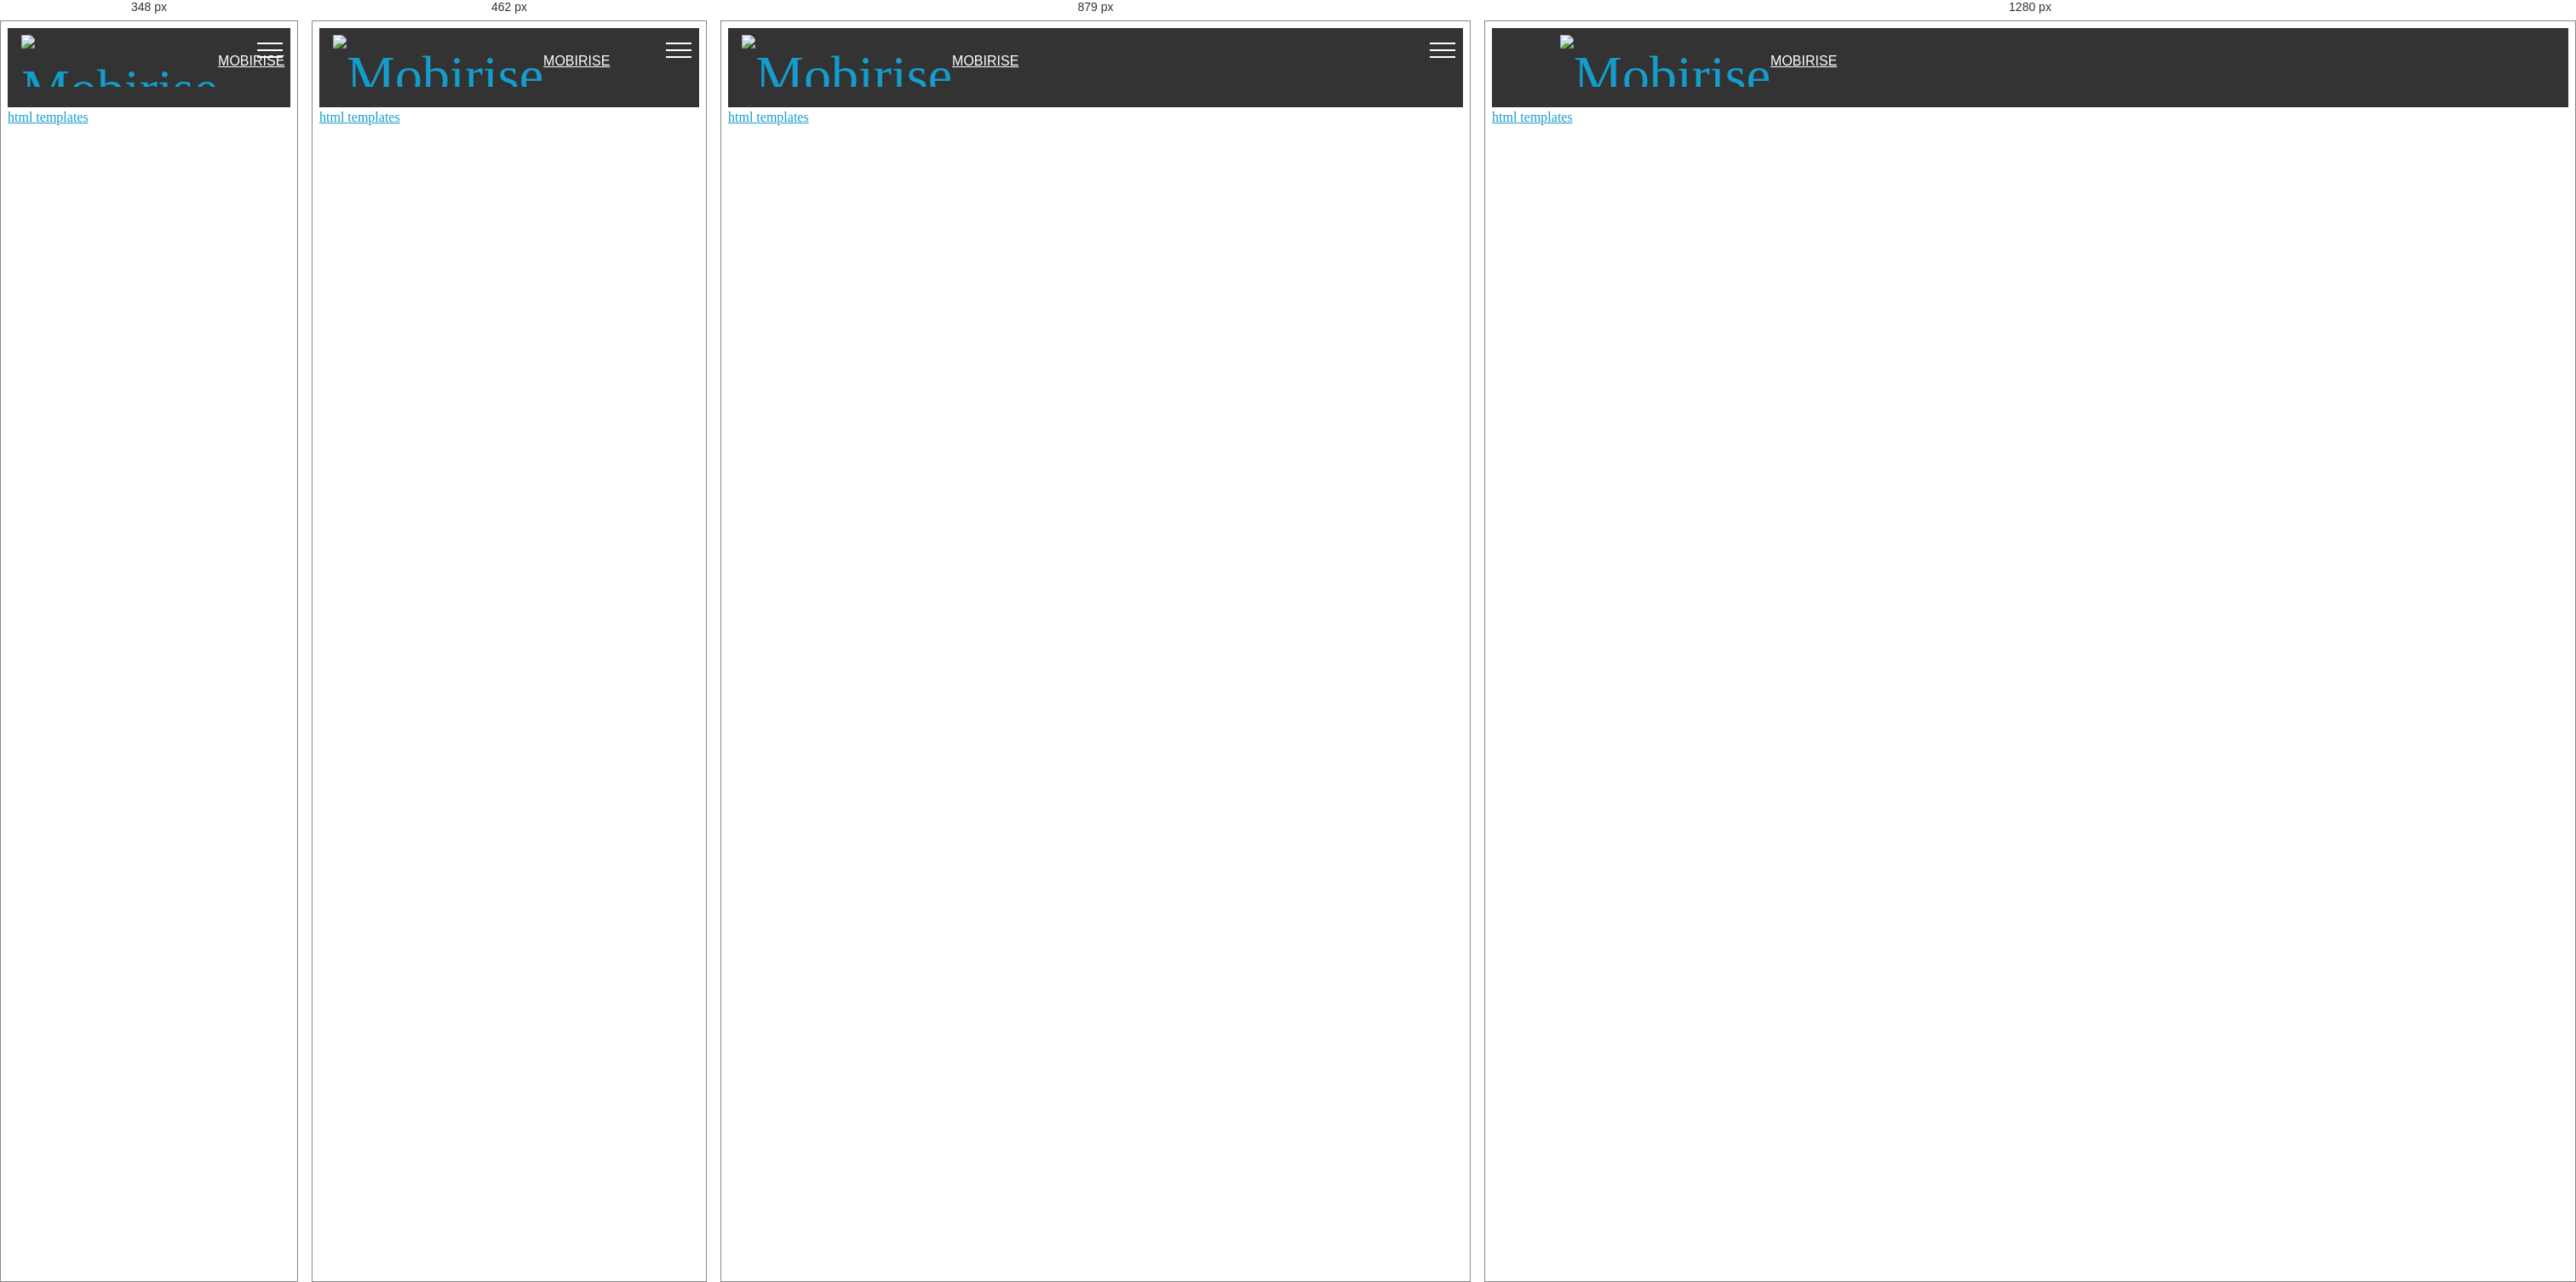
Rendered at 348 px, 462 px, 879 px and 1280 px, left to right.

<!-- file: page1.html -->
<!DOCTYPE html>
<html >
<head>
  <!-- Site made with Mobirise Website Builder v4.8.6, https://mobirise.com -->
  <meta charset="UTF-8">
  <meta http-equiv="X-UA-Compatible" content="IE=edge">
  <meta name="generator" content="Mobirise v4.8.6, mobirise.com">
  <meta name="viewport" content="width=device-width, initial-scale=1, minimum-scale=1">
  <link rel="shortcut icon" href="assets/images/logo2.png" type="image/x-icon">
  <meta name="description" content="Website Builder Description">
  <title>Page 1</title>
  <link rel="stylesheet" href="assets/web/assets/mobirise-icons/mobirise-icons.css">
  <link rel="stylesheet" href="assets/tether/tether.min.css">
  <link rel="stylesheet" href="assets/bootstrap/css/bootstrap.min.css">
  <link rel="stylesheet" href="assets/bootstrap/css/bootstrap-grid.min.css">
  <link rel="stylesheet" href="assets/bootstrap/css/bootstrap-reboot.min.css">
  <link rel="stylesheet" href="assets/dropdown/css/style.css">
  <link rel="stylesheet" href="assets/theme/css/style.css">
  <link rel="stylesheet" href="assets/mobirise/css/mbr-additional.css" type="text/css">
  
  
  
</head>
<body>
  <section class="menu cid-qTkzRZLJNu" once="menu" id="menu1-5">

    

    <nav class="navbar navbar-expand beta-menu navbar-dropdown align-items-center navbar-fixed-top navbar-toggleable-sm">
        <button class="navbar-toggler navbar-toggler-right" type="button" data-toggle="collapse" data-target="#navbarSupportedContent" aria-controls="navbarSupportedContent" aria-expanded="false" aria-label="Toggle navigation">
            <div class="hamburger">
                <span></span>
                <span></span>
                <span></span>
                <span></span>
            </div>
        </button>
        <div class="menu-logo">
            <div class="navbar-brand">
                <span class="navbar-logo">
                    <a href="https://mobirise.com">
                         <img src="assets/images/logo2.png" alt="Mobirise" style="height: 3.8rem;">
                    </a>
                </span>
                <span class="navbar-caption-wrap"><a class="navbar-caption text-white display-4" href="https://mobirise.com">
                        MOBIRISE
                    </a></span>
            </div>
        </div>
        <div class="collapse navbar-collapse" id="navbarSupportedContent">
            <ul class="navbar-nav nav-dropdown" data-app-modern-menu="true"><li class="nav-item">
                    <a class="nav-link link text-white display-4" href="https://mobirise.com">
                        <span class="mbri-home mbr-iconfont mbr-iconfont-btn"></span>
                        Services
                    </a>
                </li>
                <li class="nav-item">
                    <a class="nav-link link text-white display-4" href="https://mobirise.com"><span class="mbri-search mbr-iconfont mbr-iconfont-btn"></span>
                        
                        About Us
                    </a>
                </li></ul>
            <div class="navbar-buttons mbr-section-btn"><a class="btn btn-sm btn-primary display-4" href="https://mobirise.com">
                    <span class="mbri-save mbr-iconfont mbr-iconfont-btn "></span>
                    Try It Now!
                </a></div>
        </div>
    </nav>
</section>


  <section class="engine"><a href="https://mobirise.info/v">html templates</a></section><script src="assets/web/assets/jquery/jquery.min.js"></script>
  <script src="assets/popper/popper.min.js"></script>
  <script src="assets/tether/tether.min.js"></script>
  <script src="assets/bootstrap/js/bootstrap.min.js"></script>
  <script src="assets/smoothscroll/smooth-scroll.js"></script>
  <script src="assets/dropdown/js/script.min.js"></script>
  <script src="assets/touchswipe/jquery.touch-swipe.min.js"></script>
  <script src="assets/theme/js/script.js"></script>
  
  
</body>
</html>

/* @media block from mbr-additional.css */
@media (max-width: 768px) {
  .display-1 {
    font-size: 3.4rem;
    font-size: calc( 2.1374999999999997rem + (4.25 - 2.1374999999999997) * ((100vw - 20rem) / (48 - 20)));
    line-height: calc( 1.4 * (2.1374999999999997rem + (4.25 - 2.1374999999999997) * ((100vw - 20rem) / (48 - 20))));
  }
  .display-2 {
    font-size: 2.4rem;
    font-size: calc( 1.7rem + (3 - 1.7) * ((100vw - 20rem) / (48 - 20)));
    line-height: calc( 1.4 * (1.7rem + (3 - 1.7) * ((100vw - 20rem) / (48 - 20))));
  }
  .display-4 {
    font-size: 0.8rem;
    font-size: calc( 1rem + (1 - 1) * ((100vw - 20rem) / (48 - 20)));
    line-height: calc( 1.4 * (1rem + (1 - 1) * ((100vw - 20rem) / (48 - 20))));
  }
  .display-5 {
    font-size: 1.2rem;
    font-size: calc( 1.175rem + (1.5 - 1.175) * ((100vw - 20rem) / (48 - 20)));
    line-height: calc( 1.4 * (1.175rem + (1.5 - 1.175) * ((100vw - 20rem) / (48 - 20))));
  }
}

/* @media block from mbr-additional.css */
@media (max-width: 767px) {
  .mbr-arrow {
    display: none;
  }
}

/* @media block from mbr-additional.css */
@media (max-width: 349px) {
  .form2 input[type="email"] {
    border-radius: 100px !important;
  }
  .form2 .input-group-btn a.btn {
    border-radius: 100px !important;
  }
  .form2 .input-group-btn button[type="submit"] {
    border-radius: 100px !important;
  }
}

/* @media block from mbr-additional.css */
@media (max-width: 767px) {
  .btn {
    font-size: .75rem !important;
  }
  .btn .mbr-iconfont {
    font-size: 1rem !important;
  }
}

/* @media block from mbr-additional.css */
@media (min-width: 576px) {
  .offset-sm-0 {
    margin-left: 0%;
  }
  .offset-sm-1 {
    margin-left: 8.33333%;
  }
  .offset-sm-2 {
    margin-left: 16.66667%;
  }
  .offset-sm-3 {
    margin-left: 25%;
  }
  .offset-sm-4 {
    margin-left: 33.33333%;
  }
  .offset-sm-5 {
    margin-left: 41.66667%;
  }
  .offset-sm-6 {
    margin-left: 50%;
  }
  .offset-sm-7 {
    margin-left: 58.33333%;
  }
  .offset-sm-8 {
    margin-left: 66.66667%;
  }
  .offset-sm-9 {
    margin-left: 75%;
  }
  .offset-sm-10 {
    margin-left: 83.33333%;
  }
  .offset-sm-11 {
    margin-left: 91.66667%;
  }
}

/* @media block from mbr-additional.css */
@media (min-width: 768px) {
  .offset-md-0 {
    margin-left: 0%;
  }
  .offset-md-1 {
    margin-left: 8.33333%;
  }
  .offset-md-2 {
    margin-left: 16.66667%;
  }
  .offset-md-3 {
    margin-left: 25%;
  }
  .offset-md-4 {
    margin-left: 33.33333%;
  }
  .offset-md-5 {
    margin-left: 41.66667%;
  }
  .offset-md-6 {
    margin-left: 50%;
  }
  .offset-md-7 {
    margin-left: 58.33333%;
  }
  .offset-md-8 {
    margin-left: 66.66667%;
  }
  .offset-md-9 {
    margin-left: 75%;
  }
  .offset-md-10 {
    margin-left: 83.33333%;
  }
  .offset-md-11 {
    margin-left: 91.66667%;
  }
}

/* @media block from mbr-additional.css */
@media (min-width: 992px) {
  .offset-lg-0 {
    margin-left: 0%;
  }
  .offset-lg-1 {
    margin-left: 8.33333%;
  }
  .offset-lg-2 {
    margin-left: 16.66667%;
  }
  .offset-lg-3 {
    margin-left: 25%;
  }
  .offset-lg-4 {
    margin-left: 33.33333%;
  }
  .offset-lg-5 {
    margin-left: 41.66667%;
  }
  .offset-lg-6 {
    margin-left: 50%;
  }
  .offset-lg-7 {
    margin-left: 58.33333%;
  }
  .offset-lg-8 {
    margin-left: 66.66667%;
  }
  .offset-lg-9 {
    margin-left: 75%;
  }
  .offset-lg-10 {
    margin-left: 83.33333%;
  }
  .offset-lg-11 {
    margin-left: 91.66667%;
  }
}

/* @media block from mbr-additional.css */
@media (min-width: 1200px) {
  .offset-xl-0 {
    margin-left: 0%;
  }
  .offset-xl-1 {
    margin-left: 8.33333%;
  }
  .offset-xl-2 {
    margin-left: 16.66667%;
  }
  .offset-xl-3 {
    margin-left: 25%;
  }
  .offset-xl-4 {
    margin-left: 33.33333%;
  }
  .offset-xl-5 {
    margin-left: 41.66667%;
  }
  .offset-xl-6 {
    margin-left: 50%;
  }
  .offset-xl-7 {
    margin-left: 58.33333%;
  }
  .offset-xl-8 {
    margin-left: 66.66667%;
  }
  .offset-xl-9 {
    margin-left: 75%;
  }
  .offset-xl-10 {
    margin-left: 83.33333%;
  }
  .offset-xl-11 {
    margin-left: 91.66667%;
  }
}

/* @media block from mbr-additional.css */
@media (max-width: 575px) {
  .navbar-toggleable .navbar-nav .dropdown-menu {
    position: static;
    float: none;
  }
  .navbar-toggleable > .container {
    padding-right: 0;
    padding-left: 0;
  }
}

/* @media block from mbr-additional.css */
@media (min-width: 576px) {
  .navbar-toggleable {
    -webkit-box-orient: horizontal;
    -webkit-box-direction: normal;
    -webkit-flex-direction: row;
    -ms-flex-direction: row;
    flex-direction: row;
    -webkit-flex-wrap: nowrap;
    -ms-flex-wrap: nowrap;
    flex-wrap: nowrap;
    -webkit-box-align: center;
    -webkit-align-items: center;
    -ms-flex-align: center;
    align-items: center;
  }
  .navbar-toggleable .navbar-nav {
    -webkit-box-orient: horizontal;
    -webkit-box-direction: normal;
    -webkit-flex-direction: row;
    -ms-flex-direction: row;
    flex-direction: row;
  }
  .navbar-toggleable .navbar-nav .nav-link {
    padding-right: .5rem;
    padding-left: .5rem;
  }
  .navbar-toggleable > .container {
    display: -webkit-box;
    display: -webkit-flex;
    display: -ms-flexbox;
    display: flex;
    -webkit-flex-wrap: nowrap;
    -ms-flex-wrap: nowrap;
    flex-wrap: nowrap;
    -webkit-box-align: center;
    -webkit-align-items: center;
    -ms-flex-align: center;
    align-items: center;
  }
  .navbar-toggleable .navbar-collapse {
    display: -webkit-box !important;
    display: -webkit-flex !important;
    display: -ms-flexbox !important;
    display: flex !important;
    width: 100%;
  }
  .navbar-toggleable .navbar-toggler {
    display: none;
  }
}

/* @media block from mbr-additional.css */
@media (max-width: 767px) {
  .navbar-toggleable-sm .navbar-nav .dropdown-menu {
    position: static;
    float: none;
  }
  .navbar-toggleable-sm > .container {
    padding-right: 0;
    padding-left: 0;
  }
}

/* @media block from mbr-additional.css */
@media (min-width: 768px) {
  .navbar-toggleable-sm {
    -webkit-box-orient: horizontal;
    -webkit-box-direction: normal;
    -webkit-flex-direction: row;
    -ms-flex-direction: row;
    flex-direction: row;
    -webkit-flex-wrap: nowrap;
    -ms-flex-wrap: nowrap;
    flex-wrap: nowrap;
    -webkit-box-align: center;
    -webkit-align-items: center;
    -ms-flex-align: center;
    align-items: center;
  }
  .navbar-toggleable-sm .navbar-nav {
    -webkit-box-orient: horizontal;
    -webkit-box-direction: normal;
    -webkit-flex-direction: row;
    -ms-flex-direction: row;
    flex-direction: row;
  }
  .navbar-toggleable-sm .navbar-nav .nav-link {
    padding-right: .5rem;
    padding-left: .5rem;
  }
  .navbar-toggleable-sm > .container {
    display: -webkit-box;
    display: -webkit-flex;
    display: -ms-flexbox;
    display: flex;
    -webkit-flex-wrap: nowrap;
    -ms-flex-wrap: nowrap;
    flex-wrap: nowrap;
    -webkit-box-align: center;
    -webkit-align-items: center;
    -ms-flex-align: center;
    align-items: center;
  }
  .navbar-toggleable-sm .navbar-collapse {
    display: none;
    width: 100%;
  }
  .navbar-toggleable-sm .navbar-toggler {
    display: none;
  }
}

/* @media block from mbr-additional.css */
@media (max-width: 991px) {
  .navbar-toggleable-md .navbar-nav .dropdown-menu {
    position: static;
    float: none;
  }
  .navbar-toggleable-md > .container {
    padding-right: 0;
    padding-left: 0;
  }
}

/* @media block from mbr-additional.css */
@media (min-width: 992px) {
  .navbar-toggleable-md {
    -webkit-box-orient: horizontal;
    -webkit-box-direction: normal;
    -webkit-flex-direction: row;
    -ms-flex-direction: row;
    flex-direction: row;
    -webkit-flex-wrap: nowrap;
    -ms-flex-wrap: nowrap;
    flex-wrap: nowrap;
    -webkit-box-align: center;
    -webkit-align-items: center;
    -ms-flex-align: center;
    align-items: center;
  }
  .navbar-toggleable-md .navbar-nav {
    -webkit-box-orient: horizontal;
    -webkit-box-direction: normal;
    -webkit-flex-direction: row;
    -ms-flex-direction: row;
    flex-direction: row;
  }
  .navbar-toggleable-md .navbar-nav .nav-link {
    padding-right: .5rem;
    padding-left: .5rem;
  }
  .navbar-toggleable-md > .container {
    display: -webkit-box;
    display: -webkit-flex;
    display: -ms-flexbox;
    display: flex;
    -webkit-flex-wrap: nowrap;
    -ms-flex-wrap: nowrap;
    flex-wrap: nowrap;
    -webkit-box-align: center;
    -webkit-align-items: center;
    -ms-flex-align: center;
    align-items: center;
  }
  .navbar-toggleable-md .navbar-collapse {
    display: -webkit-box !important;
    display: -webkit-flex !important;
    display: -ms-flexbox !important;
    display: flex !important;
    width: 100%;
  }
  .navbar-toggleable-md .navbar-toggler {
    display: none;
  }
}

/* @media block from mbr-additional.css */
@media (max-width: 1199px) {
  .navbar-toggleable-lg .navbar-nav .dropdown-menu {
    position: static;
    float: none;
  }
  .navbar-toggleable-lg > .container {
    padding-right: 0;
    padding-left: 0;
  }
}

/* @media block from mbr-additional.css */
@media (min-width: 1200px) {
  .navbar-toggleable-lg {
    -webkit-box-orient: horizontal;
    -webkit-box-direction: normal;
    -webkit-flex-direction: row;
    -ms-flex-direction: row;
    flex-direction: row;
    -webkit-flex-wrap: nowrap;
    -ms-flex-wrap: nowrap;
    flex-wrap: nowrap;
    -webkit-box-align: center;
    -webkit-align-items: center;
    -ms-flex-align: center;
    align-items: center;
  }
  .navbar-toggleable-lg .navbar-nav {
    -webkit-box-orient: horizontal;
    -webkit-box-direction: normal;
    -webkit-flex-direction: row;
    -ms-flex-direction: row;
    flex-direction: row;
  }
  .navbar-toggleable-lg .navbar-nav .nav-link {
    padding-right: .5rem;
    padding-left: .5rem;
  }
  .navbar-toggleable-lg > .container {
    display: -webkit-box;
    display: -webkit-flex;
    display: -ms-flexbox;
    display: flex;
    -webkit-flex-wrap: nowrap;
    -ms-flex-wrap: nowrap;
    flex-wrap: nowrap;
    -webkit-box-align: center;
    -webkit-align-items: center;
    -ms-flex-align: center;
    align-items: center;
  }
  .navbar-toggleable-lg .navbar-collapse {
    display: -webkit-box !important;
    display: -webkit-flex !important;
    display: -ms-flexbox !important;
    display: flex !important;
    width: 100%;
  }
  .navbar-toggleable-lg .navbar-toggler {
    display: none;
  }
}

/* @media block from mbr-additional.css */
@media (max-width: 991px) {
  .cid-qTkzRZLJNu .navbar-expand {
    flex-direction: column;
  }
  .cid-qTkzRZLJNu img {
    height: 3.8rem !important;
  }
  .cid-qTkzRZLJNu .btn {
    display: flex;
  }
  .cid-qTkzRZLJNu button.navbar-toggler {
    display: block;
  }
  .cid-qTkzRZLJNu .navbar-brand {
    margin-left: 1rem !important;
  }
  .cid-qTkzRZLJNu .navbar-toggleable-sm {
    flex-direction: column;
    -webkit-flex-direction: column;
  }
  .cid-qTkzRZLJNu .navbar-collapse {
    display: none !important;
    padding-right: 0 !important;
  }
  .cid-qTkzRZLJNu .navbar-collapse.collapsing,
  .cid-qTkzRZLJNu .navbar-collapse.show {
    display: block !important;
  }
  .cid-qTkzRZLJNu .navbar-collapse.collapsing .navbar-nav,
  .cid-qTkzRZLJNu .navbar-collapse.show .navbar-nav {
    display: block;
    text-align: center;
  }
  .cid-qTkzRZLJNu .navbar-collapse.collapsing .navbar-nav .nav-item,
  .cid-qTkzRZLJNu .navbar-collapse.show .navbar-nav .nav-item {
    clear: both;
  }
  .cid-qTkzRZLJNu .navbar-collapse.collapsing .navbar-buttons,
  .cid-qTkzRZLJNu .navbar-collapse.show .navbar-buttons {
    text-align: center;
  }
  .cid-qTkzRZLJNu .navbar-collapse.collapsing .navbar-buttons:last-child,
  .cid-qTkzRZLJNu .navbar-collapse.show .navbar-buttons:last-child {
    margin-bottom: 1rem;
  }
  .cid-qTkzRZLJNu .dropdown .dropdown-menu {
    width: 100%;
    text-align: center;
    position: relative;
    opacity: 0;
    display: block;
    height: 0;
    visibility: hidden;
    padding: 0;
    transition-duration: .5s;
    transition-property: opacity,padding,height;
  }
  .cid-qTkzRZLJNu .dropdown.open > .dropdown-menu {
    position: relative;
    opacity: 1;
    height: auto;
    padding: 1.4rem 0;
    visibility: visible;
  }
  .cid-qTkzRZLJNu .dropdown .dropdown-submenu {
    left: 0;
    text-align: center;
    width: 100%;
  }
  .cid-qTkzRZLJNu .dropdown .dropdown-toggle[data-toggle="dropdown-submenu"]::after {
    margin-top: 0;
    position: inherit;
    right: 0;
    top: 50%;
    display: inline-block;
    width: 0;
    height: 0;
    margin-left: .3em;
    vertical-align: middle;
    content: "";
    border-top: .30em solid;
    border-right: .30em solid transparent;
    border-left: .30em solid transparent;
  }
}

/* @media block from mbr-additional.css */
@media (min-width: 767px) {
  .cid-qTkzRZLJNu .menu-logo {
    flex-shrink: 0;
  }
}

/* @media block from mbr-additional.css */
@media (max-width: 767px) {
  .cid-qTkAaeaxX5 .content {
    text-align: center;
  }
  .cid-qTkAaeaxX5 .content > div:not(:last-child) {
    margin-bottom: 2rem;
  }
}

/* @media block from mbr-additional.css */
@media (max-width: 767px) {
  .cid-qTkAaeaxX5 .media-wrap {
    margin-bottom: 1rem;
  }
}

/* @media block from mbr-additional.css */
@media (max-width: 767px) {
  .cid-qTkAaeaxX5 .footer-lower .copyright {
    margin-bottom: 1rem;
    text-align: center;
  }
}

/* @media block from mbr-additional.css */
@media (max-width: 767px) {
  .cid-qTkAaeaxX5 .footer-lower .social-list {
    justify-content: center;
    -webkit-justify-content: center;
  }
}

/* @media block from mbr-additional.css */
@media (max-width: 768px) {
  .cid-rfz5LjPK1R .image-block {
    width: 100% !important;
  }
}

/* @media block from mbr-additional.css */
@media (max-width: 991px) {
  .cid-qTkzRZLJNu .navbar-expand {
    flex-direction: column;
  }
  .cid-qTkzRZLJNu img {
    height: 3.8rem !important;
  }
  .cid-qTkzRZLJNu .btn {
    display: flex;
  }
  .cid-qTkzRZLJNu button.navbar-toggler {
    display: block;
  }
  .cid-qTkzRZLJNu .navbar-brand {
    margin-left: 1rem !important;
  }
  .cid-qTkzRZLJNu .navbar-toggleable-sm {
    flex-direction: column;
    -webkit-flex-direction: column;
  }
  .cid-qTkzRZLJNu .navbar-collapse {
    display: none !important;
    padding-right: 0 !important;
  }
  .cid-qTkzRZLJNu .navbar-collapse.collapsing,
  .cid-qTkzRZLJNu .navbar-collapse.show {
    display: block !important;
  }
  .cid-qTkzRZLJNu .navbar-collapse.collapsing .navbar-nav,
  .cid-qTkzRZLJNu .navbar-collapse.show .navbar-nav {
    display: block;
    text-align: center;
  }
  .cid-qTkzRZLJNu .navbar-collapse.collapsing .navbar-nav .nav-item,
  .cid-qTkzRZLJNu .navbar-collapse.show .navbar-nav .nav-item {
    clear: both;
  }
  .cid-qTkzRZLJNu .navbar-collapse.collapsing .navbar-buttons,
  .cid-qTkzRZLJNu .navbar-collapse.show .navbar-buttons {
    text-align: center;
  }
  .cid-qTkzRZLJNu .navbar-collapse.collapsing .navbar-buttons:last-child,
  .cid-qTkzRZLJNu .navbar-collapse.show .navbar-buttons:last-child {
    margin-bottom: 1rem;
  }
  .cid-qTkzRZLJNu .dropdown .dropdown-menu {
    width: 100%;
    text-align: center;
    position: relative;
    opacity: 0;
    display: block;
    height: 0;
    visibility: hidden;
    padding: 0;
    transition-duration: .5s;
    transition-property: opacity,padding,height;
  }
  .cid-qTkzRZLJNu .dropdown.open > .dropdown-menu {
    position: relative;
    opacity: 1;
    height: auto;
    padding: 1.4rem 0;
    visibility: visible;
  }
  .cid-qTkzRZLJNu .dropdown .dropdown-submenu {
    left: 0;
    text-align: center;
    width: 100%;
  }
  .cid-qTkzRZLJNu .dropdown .dropdown-toggle[data-toggle="dropdown-submenu"]::after {
    margin-top: 0;
    position: inherit;
    right: 0;
    top: 50%;
    display: inline-block;
    width: 0;
    height: 0;
    margin-left: .3em;
    vertical-align: middle;
    content: "";
    border-top: .30em solid;
    border-right: .30em solid transparent;
    border-left: .30em solid transparent;
  }
}

/* @media block from mbr-additional.css */
@media (min-width: 767px) {
  .cid-qTkzRZLJNu .menu-logo {
    flex-shrink: 0;
  }
}

/* @media block from mbr-additional.css */
@media (max-width: 991px) {
  .cid-qTkzRZLJNu .navbar-expand {
    flex-direction: column;
  }
  .cid-qTkzRZLJNu img {
    height: 3.8rem !important;
  }
  .cid-qTkzRZLJNu .btn {
    display: flex;
  }
  .cid-qTkzRZLJNu button.navbar-toggler {
    display: block;
  }
  .cid-qTkzRZLJNu .navbar-brand {
    margin-left: 1rem !important;
  }
  .cid-qTkzRZLJNu .navbar-toggleable-sm {
    flex-direction: column;
    -webkit-flex-direction: column;
  }
  .cid-qTkzRZLJNu .navbar-collapse {
    display: none !important;
    padding-right: 0 !important;
  }
  .cid-qTkzRZLJNu .navbar-collapse.collapsing,
  .cid-qTkzRZLJNu .navbar-collapse.show {
    display: block !important;
  }
  .cid-qTkzRZLJNu .navbar-collapse.collapsing .navbar-nav,
  .cid-qTkzRZLJNu .navbar-collapse.show .navbar-nav {
    display: block;
    text-align: center;
  }
  .cid-qTkzRZLJNu .navbar-collapse.collapsing .navbar-nav .nav-item,
  .cid-qTkzRZLJNu .navbar-collapse.show .navbar-nav .nav-item {
    clear: both;
  }
  .cid-qTkzRZLJNu .navbar-collapse.collapsing .navbar-buttons,
  .cid-qTkzRZLJNu .navbar-collapse.show .navbar-buttons {
    text-align: center;
  }
  .cid-qTkzRZLJNu .navbar-collapse.collapsing .navbar-buttons:last-child,
  .cid-qTkzRZLJNu .navbar-collapse.show .navbar-buttons:last-child {
    margin-bottom: 1rem;
  }
  .cid-qTkzRZLJNu .dropdown .dropdown-menu {
    width: 100%;
    text-align: center;
    position: relative;
    opacity: 0;
    display: block;
    height: 0;
    visibility: hidden;
    padding: 0;
    transition-duration: .5s;
    transition-property: opacity,padding,height;
  }
  .cid-qTkzRZLJNu .dropdown.open > .dropdown-menu {
    position: relative;
    opacity: 1;
    height: auto;
    padding: 1.4rem 0;
    visibility: visible;
  }
  .cid-qTkzRZLJNu .dropdown .dropdown-submenu {
    left: 0;
    text-align: center;
    width: 100%;
  }
  .cid-qTkzRZLJNu .dropdown .dropdown-toggle[data-toggle="dropdown-submenu"]::after {
    margin-top: 0;
    position: inherit;
    right: 0;
    top: 50%;
    display: inline-block;
    width: 0;
    height: 0;
    margin-left: .3em;
    vertical-align: middle;
    content: "";
    border-top: .30em solid;
    border-right: .30em solid transparent;
    border-left: .30em solid transparent;
  }
}

/* @media block from mbr-additional.css */
@media (min-width: 767px) {
  .cid-qTkzRZLJNu .menu-logo {
    flex-shrink: 0;
  }
}